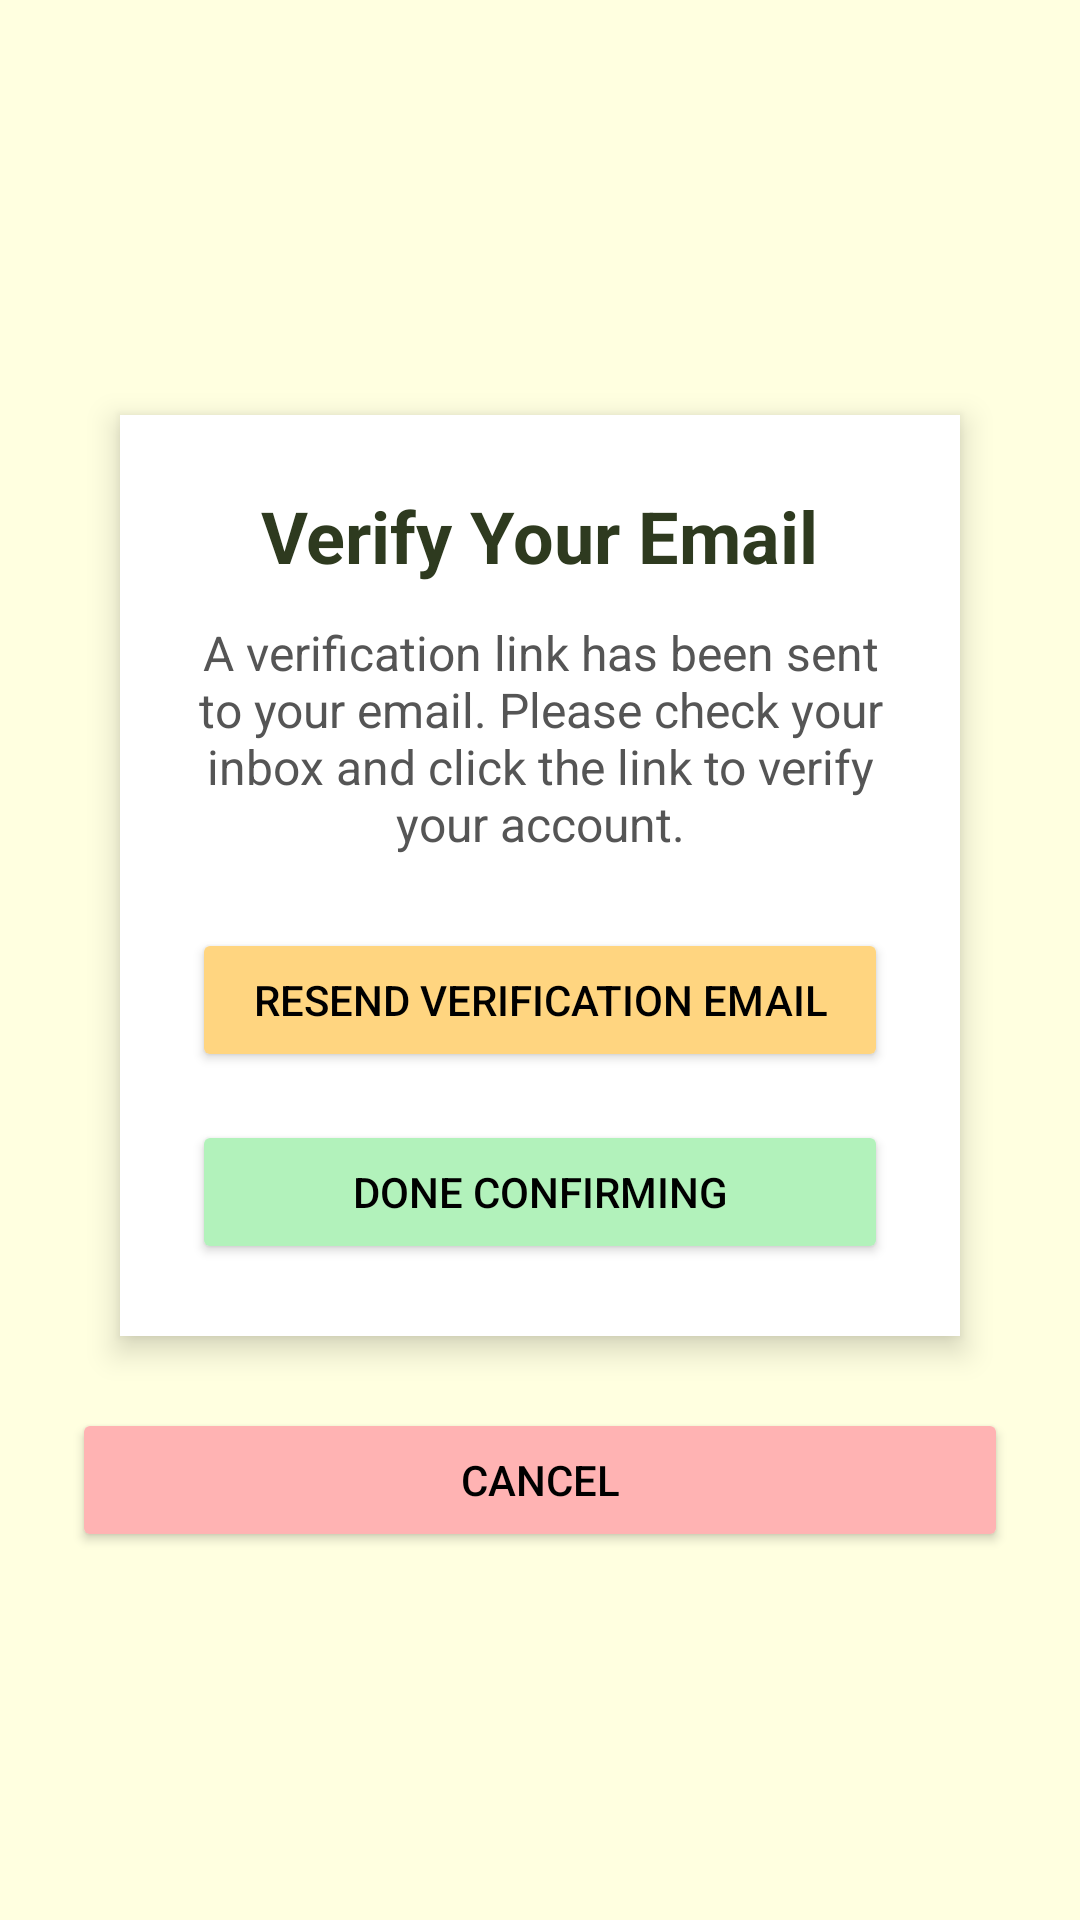

Produce the Android XML layout that renders to this screen, including the resource entries it uses.
<!-- AndroidManifest.xml: application theme Theme.FoodTracking -->
<!-- res/layout/activity_otpactivity.xml -->
<?xml version="1.0" encoding="utf-8"?>
<LinearLayout xmlns:android="http://schemas.android.com/apk/res/android"
    android:layout_width="match_parent"
    android:layout_height="match_parent"
    android:orientation="vertical"
    android:gravity="center"
    android:background="@color/light_yellow"
    android:padding="24dp">

    <LinearLayout
        android:layout_width="match_parent"
        android:layout_height="wrap_content"
        android:orientation="vertical"
        android:background="#FFFFFF"
        android:elevation="6dp"
        android:padding="24dp"
        android:layout_margin="16dp"
        android:clipToOutline="true"
        android:layout_gravity="center"
        android:gravity="center"
        android:radius="25dp">

        <TextView
            android:id="@+id/tvOtpTitle"
            android:layout_width="wrap_content"
            android:layout_height="wrap_content"
            android:text="Verify Your Email"
            android:textSize="24sp"
            android:textStyle="bold"
            android:textColor="#2E3A1F"
            android:layout_marginBottom="12dp" />

        <TextView
            android:id="@+id/tvOtpDescription"
            android:layout_width="match_parent"
            android:layout_height="wrap_content"
            android:text="A verification link has been sent to your email. Please check your inbox and click the link to verify your account."
            android:textSize="16sp"
            android:textColor="#555555"
            android:gravity="center"
            android:layout_marginBottom="24dp" />

        
        <Button
            android:id="@+id/btnResendEmail"
            android:layout_width="match_parent"
            android:layout_height="wrap_content"
            android:text="Resend Verification Email"
            android:backgroundTint="#FFD580"
            android:textColor="#000000"
            android:layout_marginBottom="16dp"
            android:padding="12dp" />

        
        <Button
            android:id="@+id/btnGoToLogin"
            android:layout_width="match_parent"
            android:layout_height="wrap_content"
            android:text="Done Confirming"
            android:backgroundTint="#B2F2BB"
            android:textColor="#000000"
            android:padding="12dp" />
    </LinearLayout>

    
    <Button
        android:id="@+id/btnCancel"
        android:layout_width="match_parent"
        android:layout_height="wrap_content"
        android:text="Cancel"
        android:backgroundTint="#FFB3B3"
        android:textColor="#000000"
        android:layout_marginTop="8dp"
        android:padding="12dp" />
</LinearLayout>
<!-- resources referenced by this layout -->
<resources>
  <color name="light_yellow">#FFFFE0</color>
  <style name="Theme.FoodTracking" parent="Theme.AppCompat.Light.NoActionBar">
          
          <item name="colorPrimary">@color/lavender</item>
          <item name="colorPrimaryVariant">@color/lavender</item>
          <item name="colorOnPrimary">@color/white</item>
  
          <item name="colorSecondary">@color/teal_200</item>
          <item name="colorSecondaryVariant">@color/teal_700</item>
          <item name="colorOnSecondary">@color/black</item>
  
          <item name="android:statusBarColor">?attr/colorPrimaryVariant</item>
  
          <item name="colorPrimaryDark">@color/purple_700</item>
          <item name="colorAccent">@color/teal_200</item>
      </style>
  <color name="lavender">#8692f7</color>
  <color name="white">#FFFFFFFF</color>
  <color name="teal_200">#FF03DAC5</color>
  <color name="teal_700">#FF018786</color>
  <color name="black">#FF000000</color>
  <color name="purple_700">#FF3700B3</color>
</resources>
